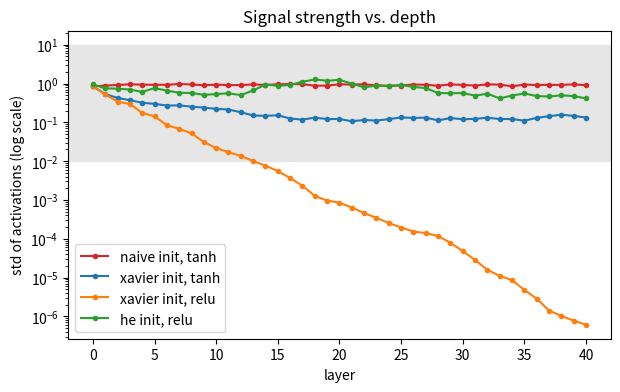

This figure's Python source:
#@title Setup: network + variance-tracking helper (double-click to inspect) { display-mode: "form" }
%matplotlib inline
import numpy as np
import matplotlib.pyplot as plt

N = 48  # layer width, matches the interactive demo

def activate(x, kind):
    if kind == 'sigmoid':
        return 1 / (1 + np.exp(-x))
    if kind == 'tanh':
        return np.tanh(x)
    return np.maximum(0, x)  # relu

def weight_std(kind, n_in):
    if kind == 'naive':
        return 1.0
    if kind == 'small':
        return 0.1
    if kind == 'xavier':
        return np.sqrt(1 / n_in)
    return np.sqrt(2 / n_in)  # he

def plot_variance_curves(curves, colors, labels):
    plt.figure(figsize=(7, 4))
    for stds, color, label in zip(curves, colors, labels):
        plt.plot(stds, color=color, marker='o', markersize=3, label=label)
    plt.yscale('log')
    plt.xlabel('layer')
    plt.ylabel('std of activations (log scale)')
    plt.axhspan(1e-2, 1e1, color='0.9', zorder=0, label='_healthy range')
    plt.legend()
    plt.title('Signal strength vs. depth')
    plt.show()

def forward_pass(depth, act_kind, init_kind):
    a = np.random.randn(N)  # input ~ N(0, 1)
    stds = [a.std()]
    for layer in range(depth):
        std = weight_std(init_kind, N)
        W = np.random.randn(N, N) * std
        h = W @ a
        a = activate(h, act_kind)
        stds.append(a.std())
    return stds

depth = 40

combos = [
    ('naive',  'tanh', 'tab:red'),
    ('xavier', 'tanh', 'tab:blue'),
    ('xavier', 'relu', 'tab:orange'),
    ('he',     'relu', 'tab:green'),
]

curves = [forward_pass(depth, act, init) for init, act, _ in combos]
colors = [c for _, _, c in combos]
labels = [f'{init} init, {act}' for init, act, _ in combos]

plot_variance_curves(curves, colors, labels)
for label, stds in zip(labels, curves):
    print(f'{label:18s}  std: layer 0 = {stds[0]:.3f}  ->  layer {depth} = {stds[-1]:.3e}')
